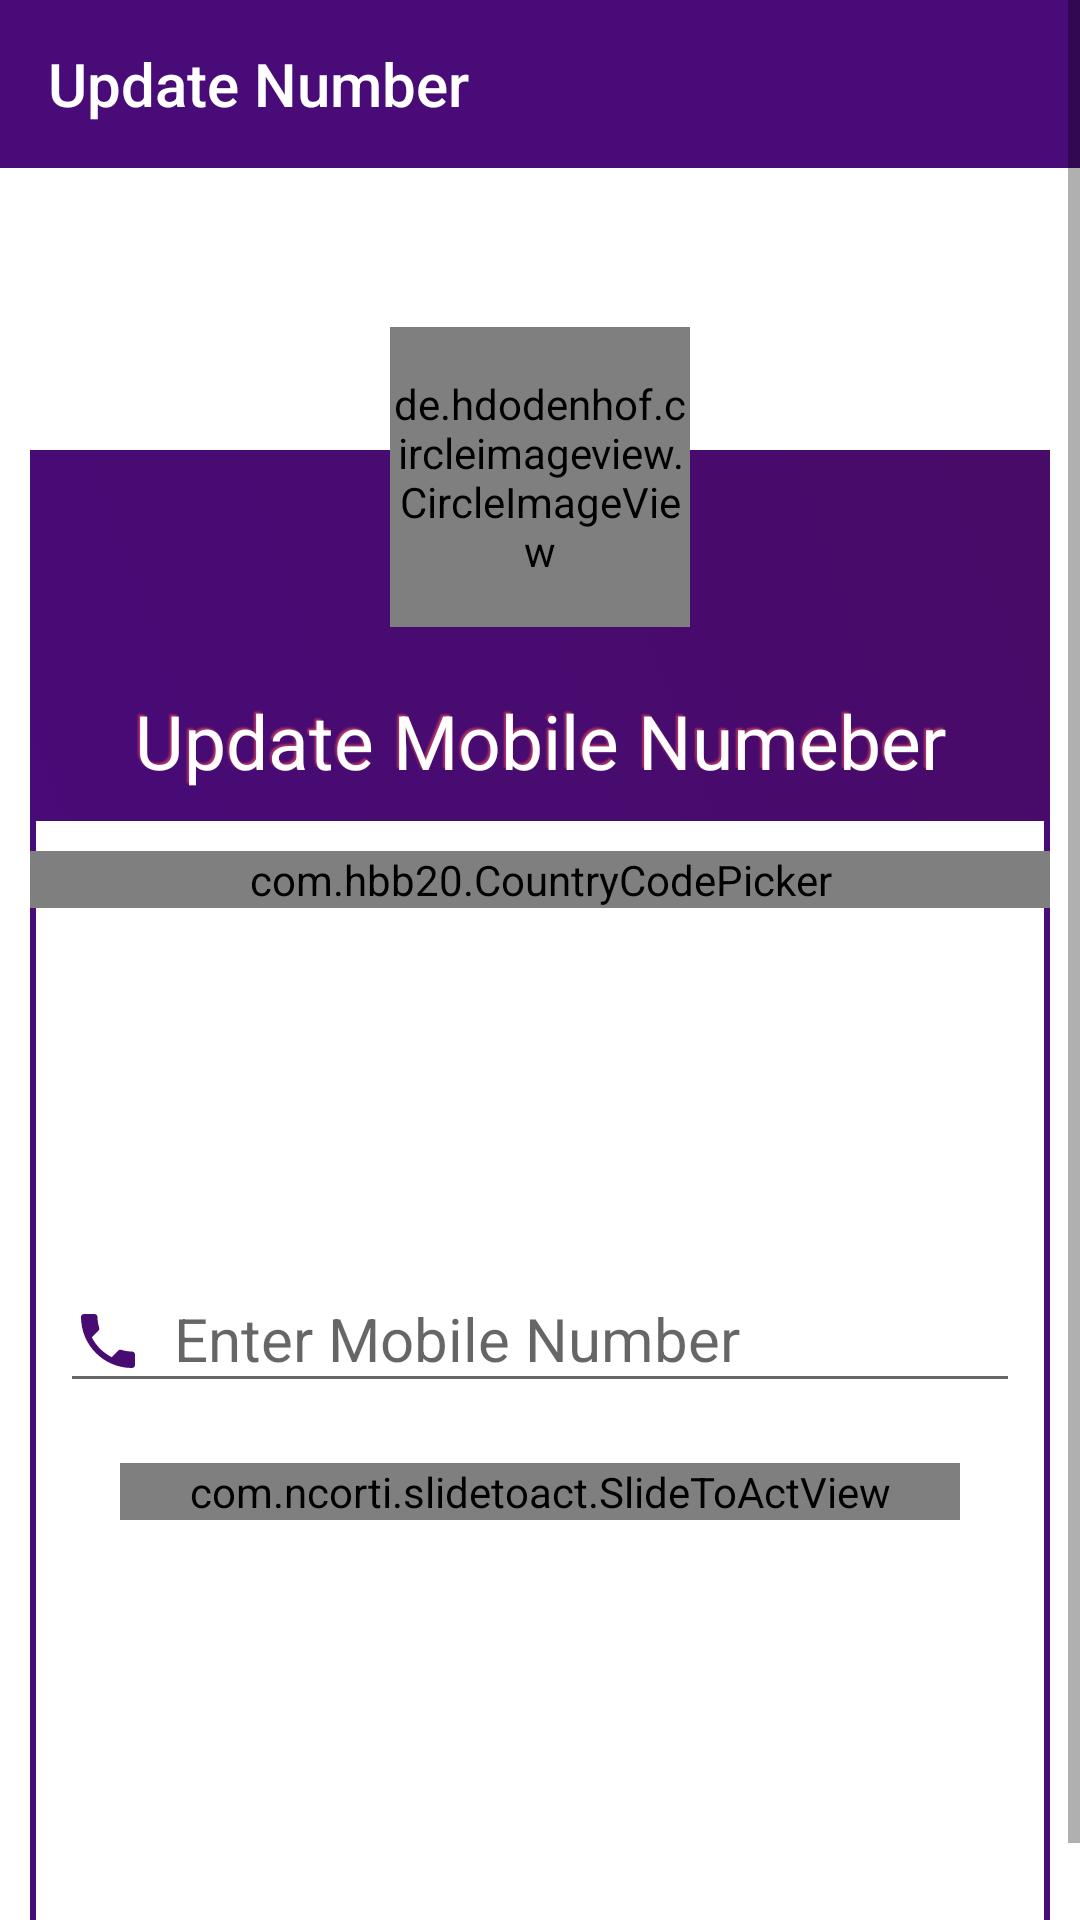

Layout XML and referenced resources for this Android screen:
<!-- AndroidManifest.xml: application theme AppTheme -->
<!-- res/layout/update_mobilenumber.xml -->
<?xml version="1.0" encoding="utf-8"?>
<ScrollView android:layout_height="match_parent"
    android:layout_width="match_parent"
    xmlns:android="http://schemas.android.com/apk/res/android">
    <RelativeLayout xmlns:android="http://schemas.android.com/apk/res/android"
        xmlns:app="http://schemas.android.com/apk/res-auto"
        xmlns:tools="http://schemas.android.com/tools"
        android:layout_width="match_parent"
        android:layout_height="match_parent"
        android:id="@+id/updatemobilenumber_mainlayout"
        android:theme="@style/AppTheme"
        tools:context=".Update_MobileNumber"
        android:background="#ffffff">

        <com.google.android.material.appbar.AppBarLayout
            android:layout_width="match_parent"
            android:layout_height="wrap_content"
            android:id="@+id/updatemobilenumber_appbarlayout"
            android:background="@color/colorPrimary">

            <androidx.appcompat.widget.Toolbar
                android:layout_width="match_parent"
                android:layout_height="wrap_content"
                android:id="@+id/updatemobilenumber_toolbar"
                app:title="Update Number"
                app:titleTextColor="#fff">

            </androidx.appcompat.widget.Toolbar>

        </com.google.android.material.appbar.AppBarLayout>

        <RelativeLayout
            android:layout_width="match_parent"
            android:layout_height="wrap_content"
            android:background="@drawable/border"
            android:layout_marginTop="150dp"
            android:layout_marginHorizontal="10dp">

            <RelativeLayout
                android:layout_width="match_parent"
                android:layout_height="wrap_content"
                android:id="@+id/updatemobilenumber_relative1"
                android:background="@drawable/backgroundcolor">
                <ProgressBar
                    android:layout_width="50dp"
                    android:layout_height="50dp"
                    android:id="@+id/updatemobilenumber_progressbar"
                    android:layout_alignParentRight="true"
                    android:indeterminateTint="#fff"
                    android:layout_margin="10dp"
                    android:visibility="gone"/>
                <TextView
                    android:layout_width="match_parent"
                    android:layout_height="wrap_content"
                    android:id="@+id/updatemobilenumber_textview1"
                    android:text="Update Mobile Numeber"
                    android:textColor="#fff"
                    android:textSize="25dp"
                    android:gravity="center_horizontal"
                    android:layout_marginTop="80dp"
                    android:layout_marginBottom="10dp"
                    android:shadowColor="#ae3465"
                    android:shadowDx="-2"
                    android:shadowDy="-2"
                    android:shadowRadius="1" />
            </RelativeLayout>


            <RelativeLayout
                android:layout_width="match_parent"
                android:layout_height="wrap_content"
                android:id="@+id/updatemobilenumber_relative2"
                android:layout_below="@id/updatemobilenumber_relative1">

                <com.hbb20.CountryCodePicker
                    android:layout_centerHorizontal="true"
                    android:layout_marginTop="10dp"
                    android:id="@+id/updatemobilenumber_countrycode"
                    app:ccp_countryPreference="IN,US,NZ"
                    android:layout_width="match_parent"
                    android:layout_height="wrap_content"
                    app:ccp_showFullName="true"
                    app:ccp_showPhoneCode="true"
                    app:ccp_showNameCode="false"/>
            </RelativeLayout>
            <RelativeLayout
                android:layout_width="wrap_content"
                android:layout_height="wrap_content"
                android:id="@+id/updatemobilenumber_relative3"
                android:layout_below="@id/updatemobilenumber_relative2"
                android:layout_marginTop="100dp"
                android:paddingBottom="150dp">
                <com.google.android.material.textfield.TextInputLayout
                    android:layout_width="match_parent"
                    android:layout_height="wrap_content"
                    android:id="@+id/updatemobilenumber_textinput1"
                    android:layout_margin="10dp">
                    <com.google.android.material.textfield.TextInputEditText
                        android:layout_width="match_parent"
                        android:layout_height="wrap_content"
                        android:id="@+id/updatemobilenumber_number"
                        android:ems="10"
                        android:inputType="number"
                        android:hint="Enter Mobile Number"
                        android:textSize="20dp"
                        android:drawablePadding="10dp"
                        android:drawableLeft="@drawable/ic_call_black_24dp" />
                </com.google.android.material.textfield.TextInputLayout>

                <com.ncorti.slidetoact.SlideToActView
                    android:layout_width="match_parent"
                    android:layout_height="wrap_content"
                    android:id="@+id/updatemobilenumber_slidingButton"
                    android:layout_below="@id/updatemobilenumber_textinput1"
                    android:layout_marginHorizontal="30dp"
                    android:layout_marginTop="10dp"
                    android:layout_marginBottom="10dp"
                    app:inner_color="#fff"
                    app:outer_color="@color/colorPrimary"
                    app:text_color="#ffffff"
                    app:text="Submit"
                    app:text_size="30dp"
                    app:slider_icon_color="@color/colorPrimary"
                    />

            </RelativeLayout>

        </RelativeLayout>


        <RelativeLayout
            android:layout_width="120dp"
            android:layout_height="120dp"
            android:id="@+id/updatemobilenumber_imgrelative"
            android:layout_centerHorizontal="true"
            android:layout_marginTop="100dp"
            android:background="@drawable/circle">

        </RelativeLayout>

        <de.hdodenhof.circleimageview.CircleImageView
            android:layout_width="100dp"
            android:layout_height="100dp"
            android:id="@+id/updatemobilenumber_image"
            android:src="@mipmap/adventure"
            android:layout_marginTop="109dp"
            android:layout_centerHorizontal="true"/>
    </RelativeLayout>
    </ScrollView>
<!-- resources referenced by this layout -->
<resources>
  <color name="colorPrimary">#480B77</color>
  <!-- drawable backgroundcolor (drawable) -->
  <?xml version="1.0" encoding="utf-8"?>
  <selector xmlns:android="http://schemas.android.com/apk/res/android">
      <item>
          <shape android:shape="rectangle">
              
  
              <gradient android:startColor="@color/colorPrimary"
                  android:endColor="@color/colorPrimaryDark"
                  android:angle="45"/>
  
          </shape>
      </item>
  </selector>
  <!-- drawable border (drawable) -->
  <?xml version="1.0" encoding="utf-8"?>
  <selector xmlns:android="http://schemas.android.com/apk/res/android">
  <item>
      <shape android:shape="rectangle">
          <solid android:color="#ffffffff"/>
  <corners android:topLeftRadius="20dp"
      android:topRightRadius="20dp"
      android:bottomLeftRadius="20dp"
      android:bottomRightRadius="20dp"/>
          <stroke android:color="@color/colorPrimary"
              android:width="2dp"/>
      </shape>
  </item>
  </selector>
  <!-- drawable ic_call_black_24dp (drawable) -->
  <vector xmlns:android="http://schemas.android.com/apk/res/android"
          android:width="24dp"
          android:height="24dp"
          android:viewportWidth="24.0"
          android:viewportHeight="24.0">
      <path
          android:fillColor="#FF480B72"
          android:pathData="M6.62,10.79c1.44,2.83 3.76,5.14 6.59,6.59l2.2,-2.2c0.27,-0.27 0.67,-0.36 1.02,-0.24 1.12,0.37 2.33,0.57 3.57,0.57 0.55,0 1,0.45 1,1V20c0,0.55 -0.45,1 -1,1 -9.39,0 -17,-7.61 -17,-17 0,-0.55 0.45,-1 1,-1h3.5c0.55,0 1,0.45 1,1 0,1.25 0.2,2.45 0.57,3.57 0.11,0.35 0.03,0.74 -0.25,1.02l-2.2,2.2z"/>
  </vector>
  <!-- mipmap adventure: jpg bitmap (mipmap-xhdpi, 59806 bytes) -->
  <style name="AppTheme" parent="Theme.AppCompat.Light.NoActionBar">
          
          <item name="colorPrimary">@color/colorPrimary</item>
          <item name="colorPrimaryDark">@color/colorPrimaryDark</item>
          <item name="colorAccent">@color/colorAccent</item>
  
      </style>
  <color name="colorPrimaryDark">#480B67</color>
  <color name="colorAccent">#590A75</color>
</resources>
